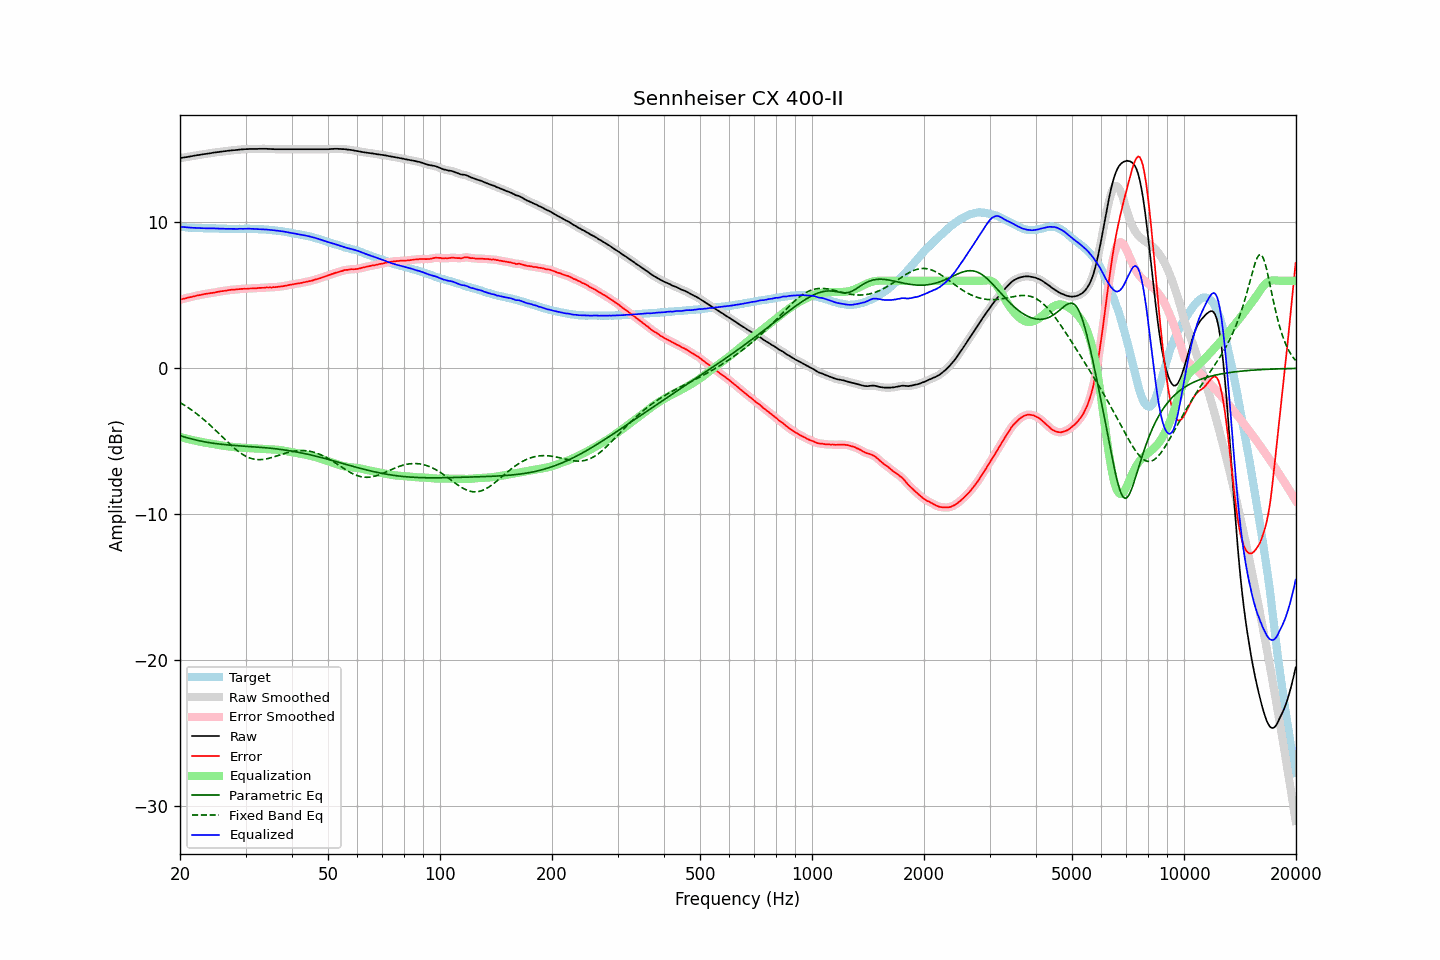

Source data for this figure (header and first rows):
frequency, raw, error, smoothed, error_smoothed, equalization, parametric_eq, fixed_band_eq, equalized_raw, equalized_smoothed, target
20.00, 14.40, 4.69, 14.40, 4.70, -4.70, -4.61, -2.35, 9.70, 9.70, 9.71
20.20, 14.42, 4.73, 14.42, 4.73, -4.73, -4.65, -2.41, 9.69, 9.69, 9.69
20.40, 14.44, 4.76, 14.44, 4.76, -4.76, -4.68, -2.48, 9.68, 9.68, 9.68
20.61, 14.46, 4.78, 14.46, 4.79, -4.79, -4.71, -2.55, 9.67, 9.67, 9.68
20.81, 14.47, 4.81, 14.47, 4.82, -4.81, -4.74, -2.62, 9.66, 9.66, 9.66
21.02, 14.49, 4.84, 14.49, 4.84, -4.84, -4.78, -2.69, 9.65, 9.65, 9.65
21.23, 14.51, 4.87, 14.51, 4.87, -4.87, -4.80, -2.76, 9.64, 9.64, 9.64
21.44, 14.53, 4.88, 14.53, 4.89, -4.89, -4.83, -2.84, 9.63, 9.63, 9.64
21.66, 14.55, 4.91, 14.55, 4.92, -4.92, -4.86, -2.92, 9.63, 9.63, 9.63
21.87, 14.57, 4.95, 14.57, 4.94, -4.94, -4.89, -3.00, 9.63, 9.63, 9.62
22.09, 14.59, 4.98, 14.59, 4.97, -4.97, -4.91, -3.08, 9.62, 9.62, 9.61
22.31, 14.61, 5.00, 14.61, 5.00, -4.99, -4.94, -3.17, 9.62, 9.61, 9.61
22.54, 14.62, 5.02, 14.62, 5.01, -5.02, -4.96, -3.25, 9.60, 9.61, 9.60
22.76, 14.64, 5.03, 14.64, 5.04, -5.04, -4.99, -3.34, 9.60, 9.60, 9.61
22.99, 14.66, 5.06, 14.66, 5.06, -5.06, -5.01, -3.44, 9.60, 9.60, 9.60
23.22, 14.68, 5.09, 14.68, 5.08, -5.08, -5.03, -3.53, 9.60, 9.60, 9.59
23.45, 14.69, 5.10, 14.69, 5.10, -5.10, -5.05, -3.62, 9.59, 9.60, 9.59
23.69, 14.71, 5.12, 14.71, 5.12, -5.11, -5.07, -3.72, 9.59, 9.59, 9.59
23.92, 14.72, 5.13, 14.72, 5.13, -5.13, -5.09, -3.82, 9.59, 9.59, 9.59
24.16, 14.74, 5.15, 14.74, 5.15, -5.15, -5.11, -3.92, 9.59, 9.59, 9.59
24.40, 14.76, 5.16, 14.76, 5.16, -5.17, -5.12, -4.03, 9.59, 9.59, 9.60
24.65, 14.78, 5.18, 14.78, 5.18, -5.19, -5.14, -4.13, 9.59, 9.59, 9.60
24.89, 14.79, 5.20, 14.79, 5.20, -5.21, -5.15, -4.23, 9.58, 9.58, 9.59
25.14, 14.81, 5.23, 14.81, 5.23, -5.23, -5.17, -4.34, 9.58, 9.58, 9.58
25.39, 14.82, 5.25, 14.82, 5.25, -5.25, -5.18, -4.45, 9.57, 9.58, 9.57
25.65, 14.84, 5.28, 14.84, 5.27, -5.27, -5.19, -4.56, 9.57, 9.57, 9.56
25.91, 14.85, 5.29, 14.85, 5.29, -5.28, -5.21, -4.66, 9.56, 9.57, 9.56
26.16, 14.87, 5.30, 14.87, 5.30, -5.30, -5.22, -4.77, 9.57, 9.56, 9.57
26.43, 14.88, 5.32, 14.88, 5.31, -5.32, -5.23, -4.88, 9.56, 9.56, 9.56
26.69, 14.89, 5.33, 14.89, 5.33, -5.34, -5.24, -4.98, 9.55, 9.56, 9.56
26.96, 14.91, 5.35, 14.91, 5.35, -5.35, -5.25, -5.09, 9.56, 9.56, 9.56
27.23, 14.92, 5.37, 14.92, 5.37, -5.36, -5.26, -5.19, 9.56, 9.56, 9.55
27.50, 14.93, 5.38, 14.93, 5.38, -5.38, -5.27, -5.29, 9.55, 9.55, 9.55
27.77, 14.94, 5.38, 14.94, 5.39, -5.39, -5.28, -5.39, 9.55, 9.55, 9.56
28.05, 14.95, 5.39, 14.95, 5.40, -5.40, -5.29, -5.49, 9.55, 9.55, 9.55
28.33, 14.96, 5.41, 14.96, 5.41, -5.41, -5.30, -5.58, 9.55, 9.55, 9.55
28.62, 14.97, 5.42, 14.97, 5.42, -5.42, -5.30, -5.67, 9.55, 9.55, 9.55
28.90, 14.99, 5.43, 14.99, 5.43, -5.43, -5.31, -5.75, 9.56, 9.56, 9.56
29.19, 15.00, 5.44, 15.00, 5.44, -5.43, -5.32, -5.83, 9.57, 9.56, 9.56
29.48, 15.00, 5.44, 15.00, 5.44, -5.44, -5.33, -5.90, 9.56, 9.56, 9.56
29.78, 15.01, 5.45, 15.01, 5.45, -5.45, -5.33, -5.97, 9.56, 9.56, 9.56
30.08, 15.02, 5.44, 15.02, 5.45, -5.45, -5.34, -6.03, 9.57, 9.56, 9.57
30.38, 15.02, 5.46, 15.02, 5.46, -5.46, -5.35, -6.08, 9.56, 9.56, 9.56
30.68, 15.03, 5.47, 15.03, 5.46, -5.46, -5.36, -6.13, 9.57, 9.56, 9.56
30.99, 15.03, 5.47, 15.03, 5.47, -5.47, -5.36, -6.17, 9.56, 9.56, 9.56
31.30, 15.03, 5.47, 15.03, 5.47, -5.47, -5.37, -6.20, 9.56, 9.56, 9.56
31.61, 15.03, 5.47, 15.03, 5.48, -5.48, -5.38, -6.22, 9.55, 9.55, 9.56
31.93, 15.03, 5.49, 15.03, 5.48, -5.49, -5.39, -6.24, 9.54, 9.54, 9.54
32.24, 15.03, 5.49, 15.03, 5.49, -5.49, -5.39, -6.25, 9.54, 9.54, 9.54
32.57, 15.04, 5.51, 15.04, 5.50, -5.50, -5.40, -6.26, 9.54, 9.53, 9.53
32.89, 15.04, 5.51, 15.04, 5.51, -5.51, -5.41, -6.26, 9.53, 9.53, 9.53
33.22, 15.04, 5.51, 15.04, 5.52, -5.52, -5.42, -6.25, 9.52, 9.52, 9.52
33.55, 15.04, 5.52, 15.04, 5.52, -5.52, -5.43, -6.24, 9.52, 9.52, 9.52
33.89, 15.04, 5.53, 15.04, 5.53, -5.53, -5.44, -6.22, 9.51, 9.51, 9.51
34.23, 15.04, 5.54, 15.04, 5.54, -5.53, -5.45, -6.20, 9.51, 9.50, 9.50
34.57, 15.03, 5.54, 15.03, 5.54, -5.54, -5.46, -6.17, 9.49, 9.49, 9.49
34.92, 15.03, 5.55, 15.03, 5.54, -5.54, -5.47, -6.14, 9.49, 9.49, 9.48
35.27, 15.02, 5.53, 15.02, 5.55, -5.55, -5.48, -6.11, 9.47, 9.47, 9.49
35.62, 15.02, 5.56, 15.02, 5.55, -5.56, -5.49, -6.08, 9.46, 9.46, 9.46
35.97, 15.01, 5.56, 15.01, 5.56, -5.56, -5.51, -6.04, 9.45, 9.45, 9.45
... 635 more rows
